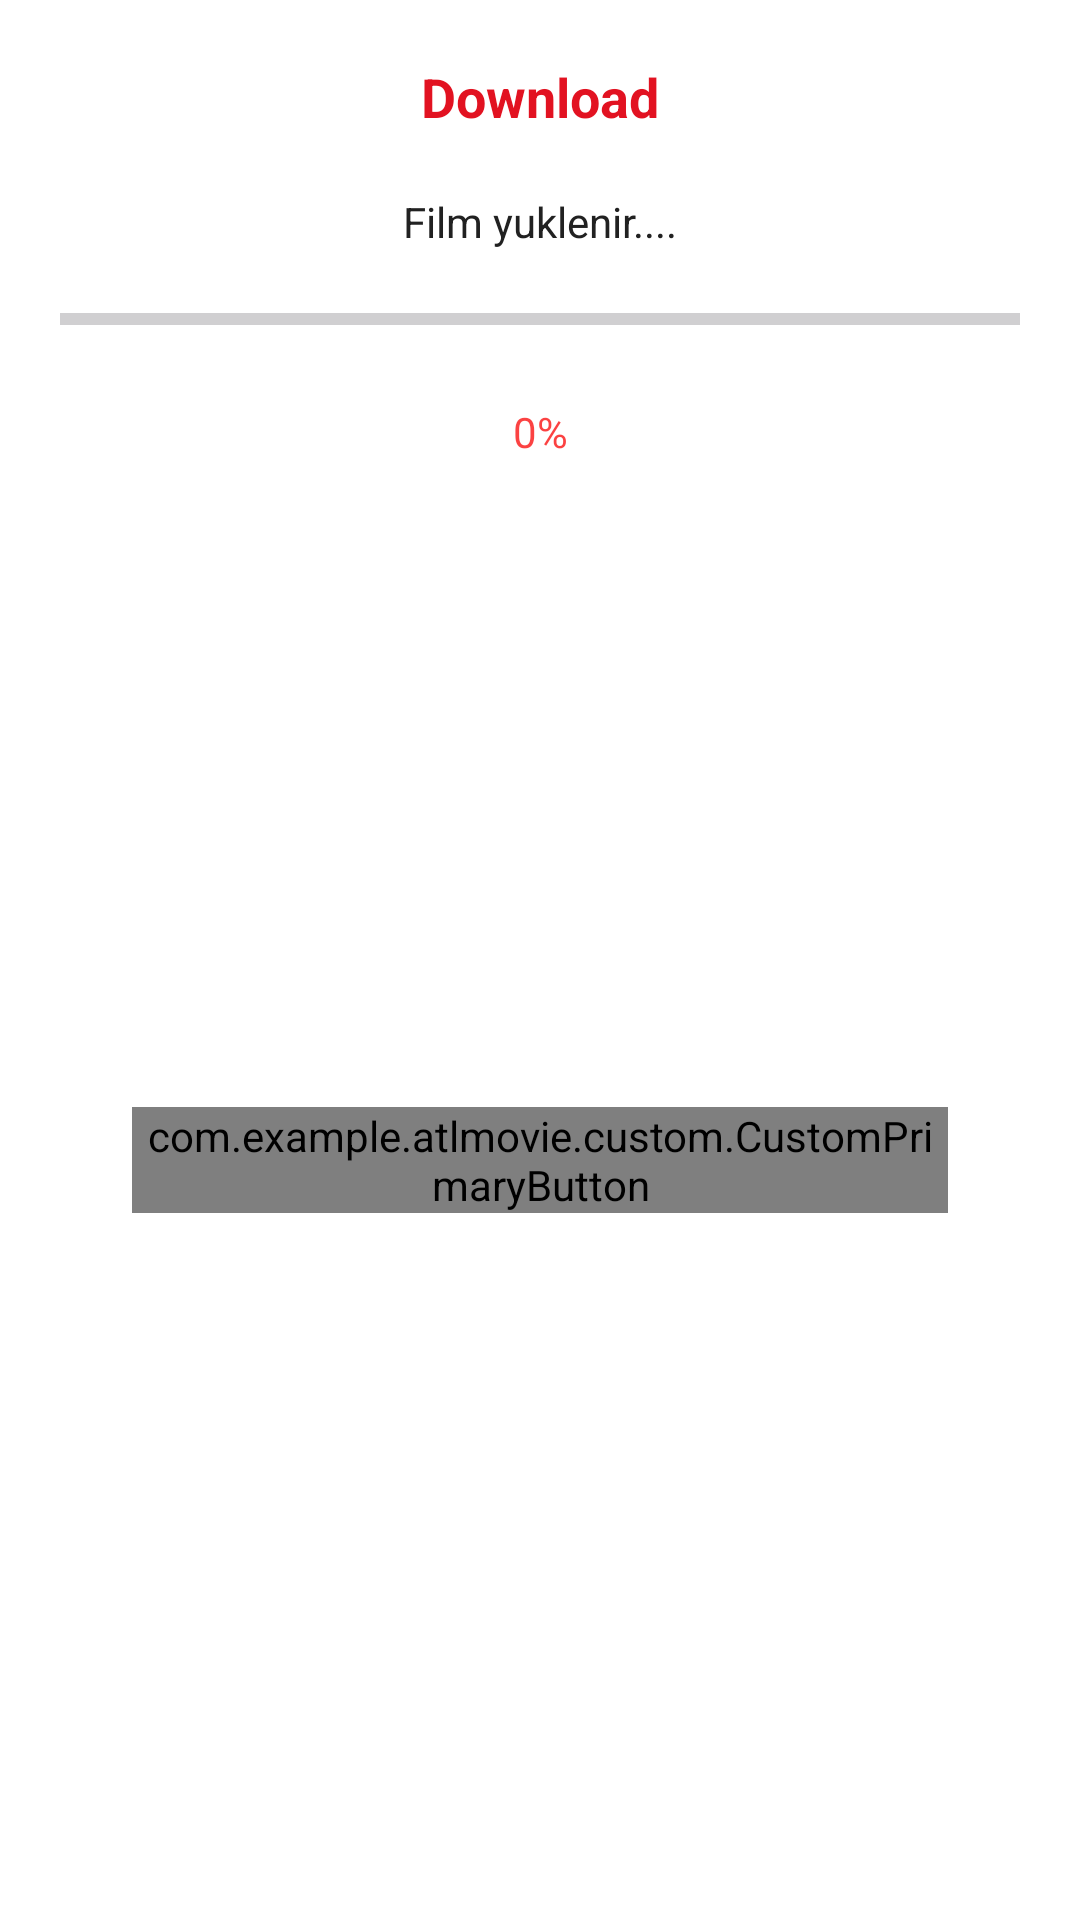

Android layout source for this screen:
<!-- AndroidManifest.xml: application theme Theme.ATLMovie -->
<!-- res/layout/alert_download.xml -->
<?xml version="1.0" encoding="utf-8"?>
<androidx.constraintlayout.widget.ConstraintLayout xmlns:android="http://schemas.android.com/apk/res/android"
    xmlns:app="http://schemas.android.com/apk/res-auto"
    xmlns:tools="http://schemas.android.com/tools"
    android:layout_width="match_parent"
    android:layout_height="wrap_content"
    android:background="@color/white"
    android:padding="20dp">


    <TextView
        android:id="@+id/tvTitle"
        android:layout_width="wrap_content"
        android:layout_height="wrap_content"
        android:text="Download"
        android:textColor="@color/red_21"
        android:textSize="18sp"
        android:textStyle="bold"
        app:layout_constraintEnd_toEndOf="parent"
        app:layout_constraintStart_toStartOf="parent"
        app:layout_constraintTop_toTopOf="parent" />

    <TextView
        android:id="@+id/tvStatus"
        android:layout_width="wrap_content"
        android:layout_height="wrap_content"
        android:layout_marginTop="20dp"
        android:text="Film yuklenir...."
        android:textAlignment="center"
        android:textSize="14dp"
        android:textColor="@color/grey_21"
        app:layout_constraintEnd_toEndOf="parent"
        app:layout_constraintStart_toStartOf="parent"
        app:layout_constraintTop_toBottomOf="@id/tvTitle" />

    <ProgressBar
        android:id="@+id/progressBar"
        style="?android:attr/progressBarStyleHorizontal"
        android:layout_width="0dp"
        android:layout_height="wrap_content"
        android:layout_marginTop="15dp"
        android:max="100"
        android:progress="0"
        android:progressTint="@color/red_21"
        app:layout_constraintEnd_toEndOf="parent"
        app:layout_constraintStart_toStartOf="parent"
        app:layout_constraintTop_toBottomOf="@id/tvStatus" />

    <TextView
        android:id="@+id/tvProgressDegree"
        android:layout_width="wrap_content"
        android:layout_height="wrap_content"
        android:layout_marginTop="20dp"
        android:text="0%"
        android:textColor="@color/red_09"
        app:layout_constraintEnd_toEndOf="parent"
        app:layout_constraintStart_toStartOf="parent"
        app:layout_constraintTop_toBottomOf="@id/progressBar" />

    <com.example.atlmovie.custom.CustomPrimaryButton
        android:id="@+id/hideButton"
        android:layout_width="0dp"
        android:layout_height="wrap_content"
        android:layout_marginHorizontal="24dp"
        android:layout_marginVertical="18dp"
        android:text="Cancel"
        app:layout_constraintBottom_toBottomOf="parent"
        app:layout_constraintEnd_toEndOf="parent"
        app:layout_constraintStart_toStartOf="parent"
        app:layout_constraintTop_toBottomOf="@id/tvProgressDegree" />

</androidx.constraintlayout.widget.ConstraintLayout>
<!-- resources referenced by this layout -->
<resources>
  <color name="grey_21">#212121</color>
  <color name="red_09">#C4FA0909</color>
  <color name="red_21">#E21221</color>
  <color name="white">#FFFFFFFF</color>
  <style name="Theme.ATLMovie" parent="Base.Theme.ATLMovie" />
  <style name="Base.Theme.ATLMovie" parent="Theme.Material3.DayNight.NoActionBar">
          
          
      </style>
</resources>
